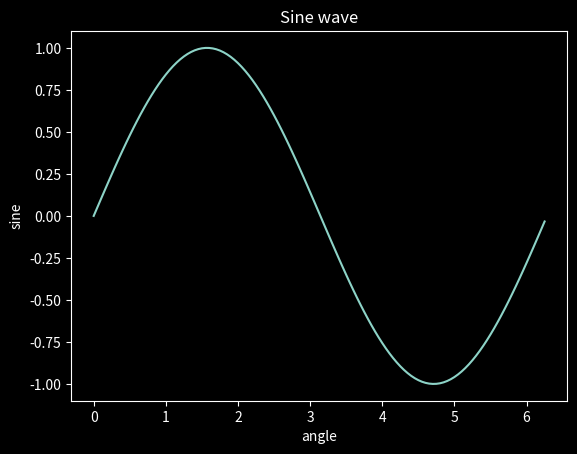

Source code (Python):
from matplotlib import pyplot as plt
from matplotlib import style
import numpy as np
import math

style.use('dark_background')

x = np.arange(0, math.pi*2, 0.05)
y = np.sin(x)
plt.plot(x, y)

plt.xlabel("angle")
plt.ylabel("sine")
plt.title('Sine wave')
plt.show()